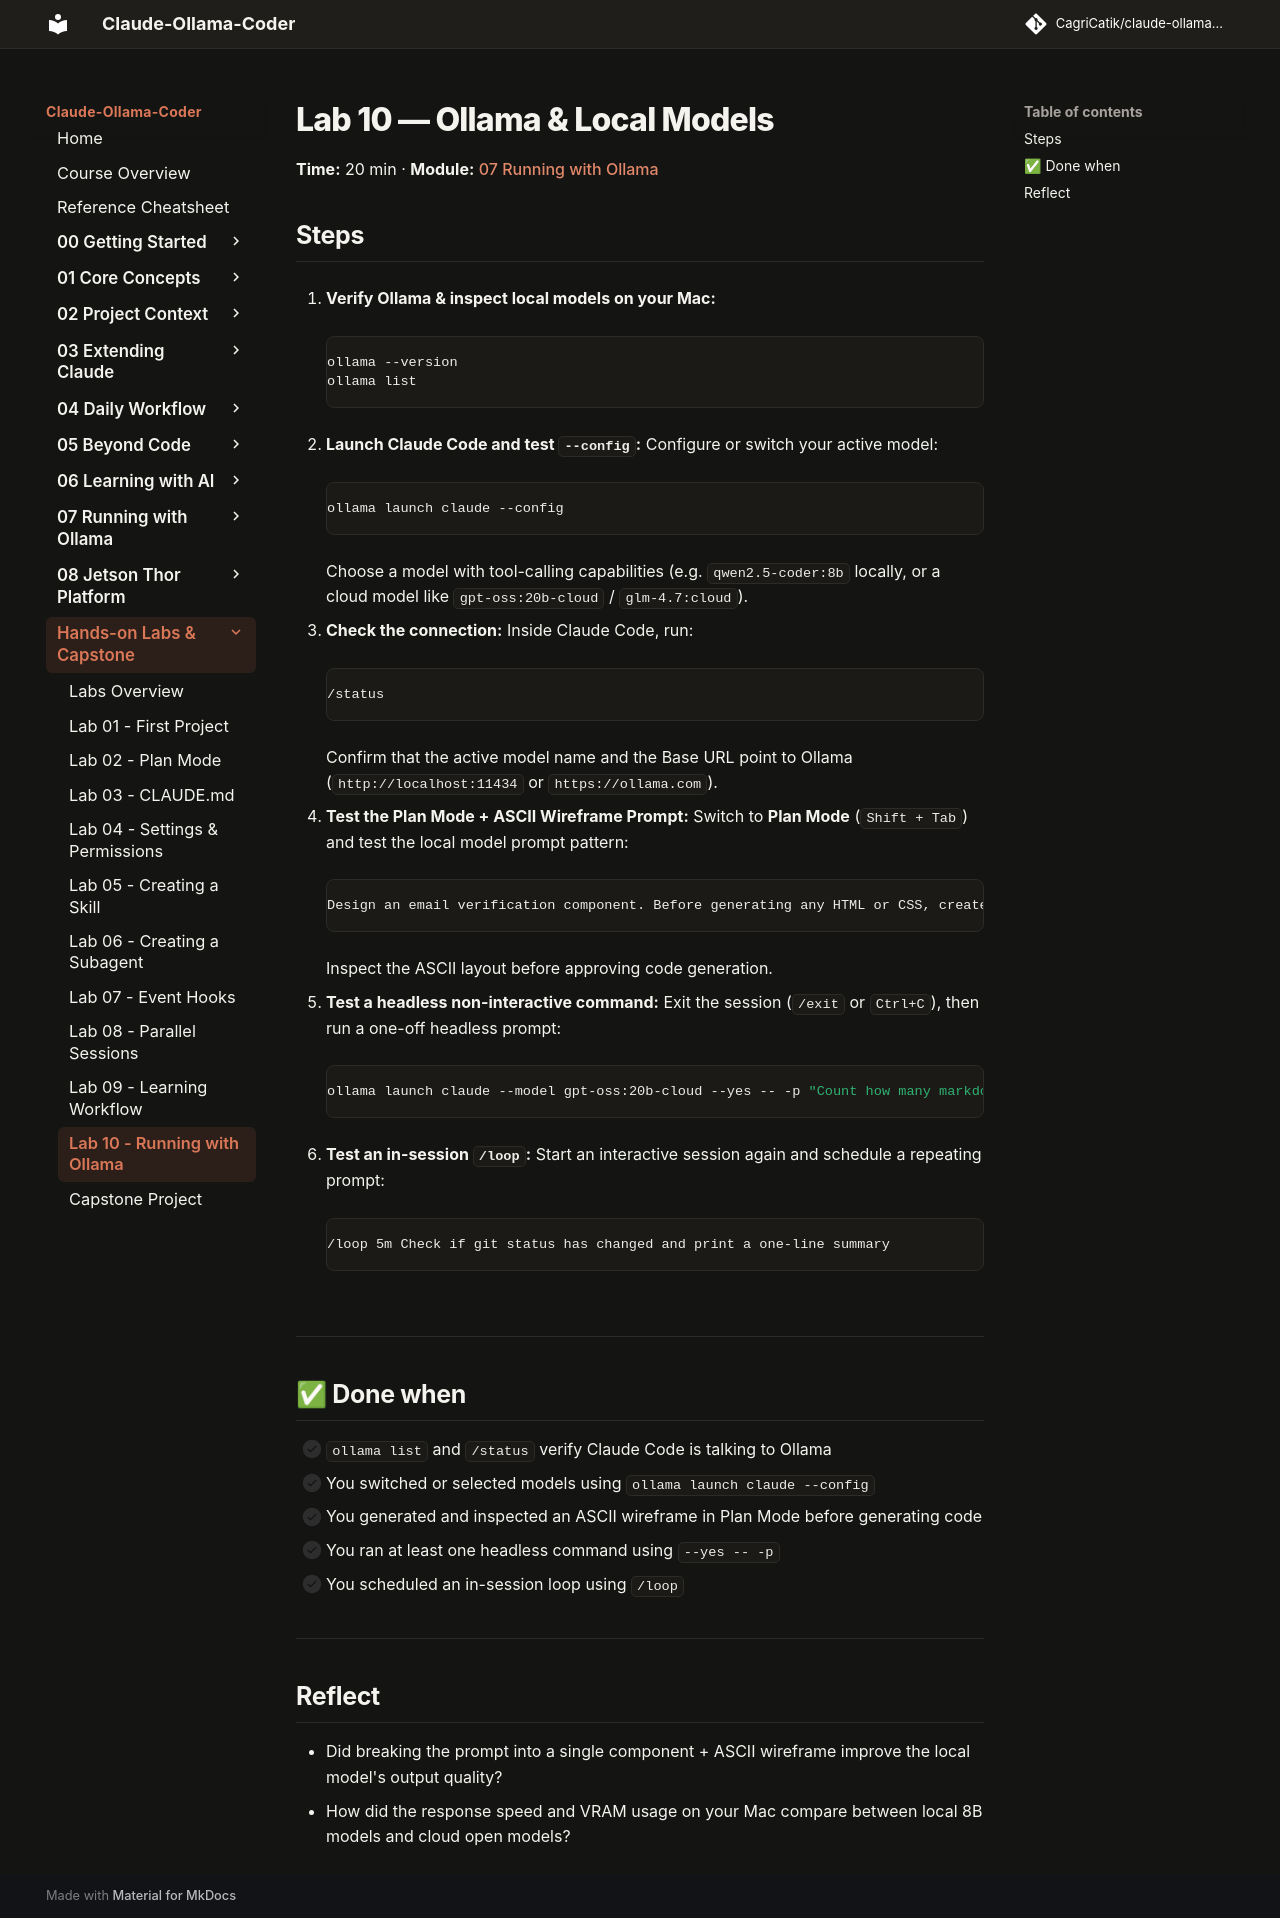

repository: CagriCatik/claude-ollama-coder · page: tutorials/labs/lab-10-ollama/index.html · generator: mkdocs

# Lab 10 — Ollama & Local Models

**Time:** 20 min · **Module:** [07 Running with Ollama](../07-running-with-ollama/README.md)

## Steps

1. **Verify Ollama & inspect local models on your Mac:**
   ```bash
   ollama --version
   ollama list
   ```

2. **Launch Claude Code and test `--config`:**
   Configure or switch your active model:
   ```bash
   ollama launch claude --config
   ```
   Choose a model with tool-calling capabilities (e.g. `qwen2.5-coder:8b` locally, or a cloud model like `gpt-oss:20b-cloud` / `glm-4.7:cloud`).

3. **Check the connection:**
   Inside Claude Code, run:
   ```text
   /status
   ```
   Confirm that the active model name and the Base URL point to Ollama (`http://localhost:11434` or `https://ollama.com`).

4. **Test the Plan Mode + ASCII Wireframe Prompt:**
   Switch to **Plan Mode** (`Shift + Tab`) and test the local model prompt pattern:
   ```text
   Design an email verification component. Before generating any HTML or CSS, create a terminal ASCII wireframe in your plan showing the layout, header, logo, call-to-action button, and footer.
   ```
   Inspect the ASCII layout before approving code generation.

5. **Test a headless non-interactive command:**
   Exit the session (`/exit` or `Ctrl+C`), then run a one-off headless prompt:
   ```bash
   ollama launch claude --model gpt-oss:20b-cloud --yes -- -p "Count how many markdown files exist in this repo."
   ```

6. **Test an in-session `/loop`:**
   Start an interactive session again and schedule a repeating prompt:
   ```text
   /loop 5m Check if git status has changed and print a one-line summary
   ```

---

## ✅ Done when

- [ ] `ollama list` and `/status` verify Claude Code is talking to Ollama
- [ ] You switched or selected models using `ollama launch claude --config`
- [ ] You generated and inspected an ASCII wireframe in Plan Mode before generating code
- [ ] You ran at least one headless command using `--yes -- -p`
- [ ] You scheduled an in-session loop using `/loop`

---

## Reflect

- Did breaking the prompt into a single component + ASCII wireframe improve the local model's output quality?
- How did the response speed and VRAM usage on your Mac compare between local 8B models and cloud open models?
